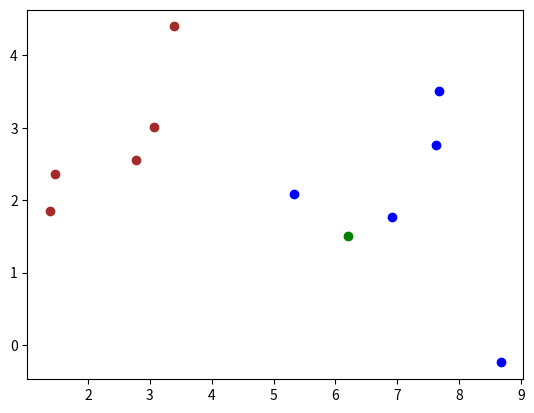

Here is the Python script that generated this plot:
import numpy as np
import matplotlib.pyplot as plt

# Data
X1 = np.array([2.7810836, 1.465489372, 3.396561688, 1.38807019, 3.06407232, 7.627531214, 5.332441248, 6.922596716, 8.675418651, 7.673756466])
X2 = np.array([2.550537003, 2.362125076, 4.400293529, 1.850220317, 3.005305973, 2.759262235, 2.088626775, 1.77106367, -0.242068655, 3.508563011])
y = np.array([0,0,0,0,0,1,1,1,1,1])

# Optimize a, b, c in  yHat = a*x1 + b*x2 + c
def optimizeABC(X1, X2, y):
    a = b = c = 0
    alpha = 0.3
    # 10 Iterations though data set
    for j in range(10):
        for i in range(len(X1)):
            a, b, c = updateABC(a, b, c, X1[i], X2[i], y[i], alpha)
    return a, b, c

# Update value for next a, b, c
def updateABC(a, b, c, x1, x2, y, alpha):
    yHat = 1 / (1 + np.exp(-(a * x1 + b * x2 + c)))
    a = a + alpha * (y - yHat) * yHat * (1 - yHat) * x1
    b = b + alpha * (y - yHat) * yHat * (1 - yHat) * x2
    c = c + alpha * (y - yHat) * yHat * (1 - yHat) * 1
    return a, b, c

# Return probability of the label:
# if <0.5 => label = 1
# else => label = 0
def predict(x1, x2, a, b, c):
    return 1 / (1 + np.exp(-(a*x1 + b*x2 + c)))


'''==================================================='''
# Show test results
a, b, c = optimizeABC(X1, X2, y)
print(predict(6.2, 1.5, a, b, c))

plt.scatter(6.2, 1.5, color="green")
for i in range(len(y)):
    if(y[i] == 0):
        plt.scatter(X1[i], X2[i], color="brown")
    else:
        plt.scatter(X1[i], X2[i], color="blue")
plt.show()

